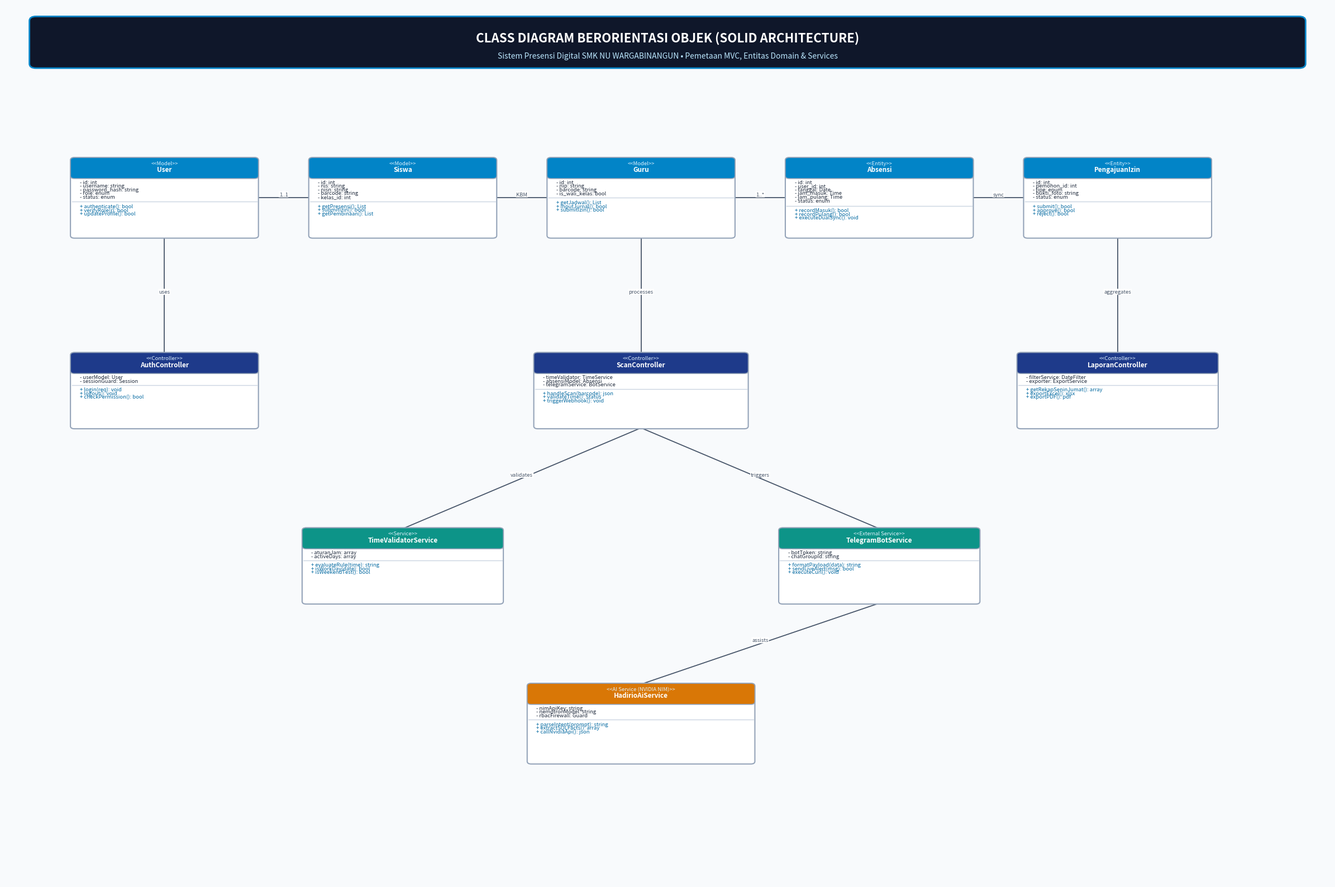
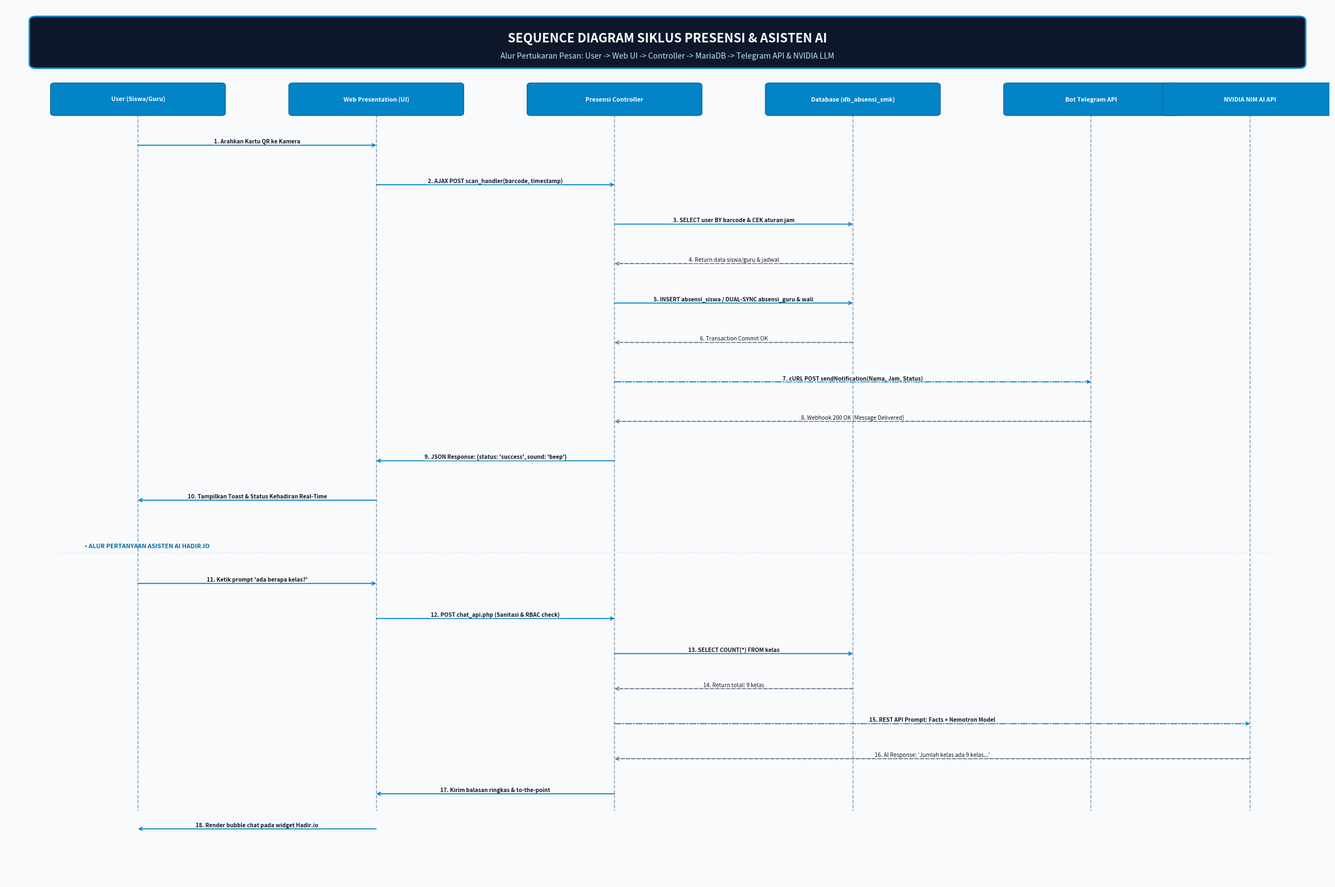

These charts were generated, in order, by the following Python code:
import matplotlib
matplotlib.use('Agg')
import matplotlib.pyplot as plt
import matplotlib.patches as patches
from matplotlib.patches import FancyBboxPatch, Rectangle
import numpy as np

def generate_class_diagram(output_path):
    fig, ax = plt.subplots(figsize=(24, 16), dpi=300)
    ax.set_xlim(0, 100)
    ax.set_ylim(0, 100)
    ax.axis('off')

    fig.patch.set_facecolor("#F8FAFC")
    ax.set_facecolor("#F8FAFC")

    # Header
    banner = FancyBboxPatch((2, 93), 96, 5.5, boxstyle="round,pad=0.2,rounding_size=0.5",
                            facecolor="#0F172A", edgecolor="#0284C7", linewidth=2.0)
    ax.add_patch(banner)
    ax.text(50, 96.2, "CLASS DIAGRAM BERORIENTASI OBJEK (SOLID ARCHITECTURE)",
            fontsize=16, fontweight='bold', color='#FFFFFF', ha='center', va='center')
    ax.text(50, 94.2, "Sistem Presensi Digital SMK NU WARGABINANGUN • Pemetaan MVC, Entitas Domain & Services",
            fontsize=10, color='#BAE6FD', ha='center', va='center')

    # Class Box Drawer
    def draw_class(x, y, name, stereotype, attrs, methods, w=15.0, h=10.0, header_color="#0284C7"):
        # Outer box
        box = FancyBboxPatch((x - w/2, y - h/2), w, h, boxstyle="round,pad=0.1,rounding_size=0.3",
                             facecolor="#FFFFFF", edgecolor="#94A3B8", linewidth=1.5, zorder=3)
        ax.add_patch(box)
        # Header box
        hdr_h = 2.2
        hdr = FancyBboxPatch((x - w/2, y + h/2 - hdr_h), w, hdr_h, boxstyle="round,pad=0.1,rounding_size=0.3",
                             facecolor=header_color, edgecolor="#94A3B8", linewidth=1.2, zorder=4)
        ax.add_patch(hdr)
        if stereotype:
            ax.text(x, y + h/2 - 0.7, f"<<{stereotype}>>", fontsize=6.8, fontstyle='italic', color='#E0F2FE', ha='center', zorder=5)
        ax.text(x, y + h/2 - 1.5, name, fontsize=8.5, fontweight='bold', color='#FFFFFF', ha='center', zorder=5)

        # Separator line
        sep_y = y + h/2 - hdr_h - (len(attrs)*0.45 + 0.5)
        # Attributes
        curr_y = y + h/2 - hdr_h - 0.5
        for a in attrs:
            ax.text(x - w/2 + 0.6, curr_y, a, fontsize=6.8, color='#1E293B', va='center', zorder=5)
            curr_y -= 0.42

        ax.plot([x - w/2, x + w/2], [sep_y, sep_y], color="#CBD5E1", lw=1.0, zorder=5)

        # Methods
        curr_y = sep_y - 0.5
        for m in methods:
            ax.text(x - w/2 + 0.6, curr_y, m, fontsize=6.8, color='#0369A1', va='center', zorder=5)
            curr_y -= 0.42

        return {'cx': x, 'cy': y, 'left': x - w/2, 'right': x + w/2, 'top': y + h/2, 'bottom': y - h/2}

    # Classes
    c_user = draw_class(12.0, 78.0, "User", "Model",
                        ["- id: int", "- username: string", "- password_hash: string", "- role: enum", "- status: enum"],
                        ["+ authenticate(): bool", "+ verifyRole(r): bool", "+ updateProfile(): bool"], w=14.0, h=9.0)

    c_siswa = draw_class(30.0, 78.0, "Siswa", "Model",
                         ["- id: int", "- nis: string", "- nisn: string", "- barcode: string", "- kelas_id: int"],
                         ["+ getPresensi(): List", "+ submitIzin(): bool", "+ getPembinaan(): List"], w=14.0, h=9.0)

    c_guru = draw_class(48.0, 78.0, "Guru", "Model",
                        ["- id: int", "- nip: string", "- barcode: string", "- is_wali_kelas: bool"],
                        ["+ getJadwal(): List", "+ inputJurnal(): bool", "+ submitIzin(): bool"], w=14.0, h=9.0)

    c_absensi = draw_class(66.0, 78.0, "Absensi", "Entity",
                           ["- id: int", "- user_id: int", "- tanggal: Date", "- jam_masuk: Time", "- jam_pulang: Time", "- status: enum"],
                           ["+ recordMasuk(): bool", "+ recordPulang(): bool", "+ executeDualSync(): void"], w=14.0, h=9.0)

    c_izin = draw_class(84.0, 78.0, "PengajuanIzin", "Entity",
                        ["- id: int", "- pemohon_id: int", "- tipe: enum", "- bukti_foto: string", "- status: enum"],
                        ["+ submit(): bool", "+ approve(): bool", "+ reject(): bool"], w=14.0, h=9.0)

    # Controller Layer
    c_auth_ctrl = draw_class(12.0, 56.0, "AuthController", "Controller",
                             ["- userModel: User", "- sessionGuard: Session"],
                             ["+ login(req): void", "+ logout(): void", "+ checkPermission(): bool"], w=14.0, h=8.5, header_color="#1E3A8A")

    c_scan_ctrl = draw_class(48.0, 56.0, "ScanController", "Controller",
                             ["- timeValidator: TimeService", "- absensiModel: Absensi", "- telegramService: BotService"],
                             ["+ handleScan(barcode): json", "+ validateTime(): Status", "+ triggerWebhook(): void"], w=16.0, h=8.5, header_color="#1E3A8A")

    c_rekap_ctrl = draw_class(84.0, 56.0, "LaporanController", "Controller",
                              ["- filterService: DateFilter", "- exporter: ExportService"],
                              ["+ getRekapSeninJumat(): array", "+ exportExcel(): xlsx", "+ exportPDF(): pdf"], w=15.0, h=8.5, header_color="#1E3A8A")

    # Service / External Integration Layer
    c_time_svc = draw_class(30.0, 36.0, "TimeValidatorService", "Service",
                            ["- aturanJam: array", "- activeDays: array"],
                            ["+ evaluateRule(time): string", "+ isWorkDay(date): bool", "+ isWeekendTest(): bool"], w=15.0, h=8.5, header_color="#0D9488")

    c_tg_svc = draw_class(66.0, 36.0, "TelegramBotService", "External Service",
                          ["- botToken: string", "- chatGroupId: string"],
                          ["+ formatPayload(data): string", "+ sendLiveAlert(msg): bool", "+ executeCurl(): void"], w=15.0, h=8.5, header_color="#0D9488")

    c_ai_svc = draw_class(48.0, 18.0, "HadirioAiService", "AI Service (NVIDIA NIM)",
                          ["- nimApiKey: string", "- nemotronModel: string", "- rbacFirewall: Guard"],
                          ["+ parseIntent(prompt): string", "+ extractSQLFacts(): array", "+ callNvidiaApi(): json"], w=17.0, h=9.0, header_color="#D97706")

    # Draw Relations / Connectors cleanly
    def draw_assoc(p1, p2, text=""):
        ax.plot([p1[0], p2[0]], [p1[1], p2[1]], color="#475569", lw=1.3, zorder=2)
        if text:
            mx, my = (p1[0]+p2[0])/2, (p1[1]+p2[1])/2 + 0.4
            ax.text(mx, my, text, fontsize=6.8, color="#475569", ha='center', va='center', bbox=dict(boxstyle="round,pad=0.1", fc="#FFFFFF", ec="none"))

    draw_assoc((c_user['right'], c_user['cy']), (c_siswa['left'], c_siswa['cy']), "1..1")
    draw_assoc((c_siswa['right'], c_siswa['cy']), (c_guru['left'], c_guru['cy']), "KBM")
    draw_assoc((c_guru['right'], c_guru['cy']), (c_absensi['left'], c_absensi['cy']), "1..*")
    draw_assoc((c_absensi['right'], c_absensi['cy']), (c_izin['left'], c_izin['cy']), "sync")

    draw_assoc((c_auth_ctrl['cx'], c_auth_ctrl['top']), (c_user['cx'], c_user['bottom']), "uses")
    draw_assoc((c_scan_ctrl['cx'], c_scan_ctrl['top']), (c_guru['cx'], c_guru['bottom']), "processes")
    draw_assoc((c_rekap_ctrl['cx'], c_rekap_ctrl['top']), (c_izin['cx'], c_izin['bottom']), "aggregates")

    draw_assoc((c_scan_ctrl['cx'], c_scan_ctrl['bottom']), (c_time_svc['cx'], c_time_svc['top']), "validates")
    draw_assoc((c_scan_ctrl['cx'], c_scan_ctrl['bottom']), (c_tg_svc['cx'], c_tg_svc['top']), "triggers")
    draw_assoc((c_tg_svc['cx'], c_tg_svc['bottom']), (c_ai_svc['cx'], c_ai_svc['top']), "assists")

    plt.tight_layout()
    plt.savefig(output_path, dpi=300, facecolor=fig.get_facecolor(), edgecolor='none', bbox_inches='tight')
    plt.close()
    print("[SUCCESS] Class Diagram saved to:", output_path)

def generate_sequence_diagram(output_path):
    fig, ax = plt.subplots(figsize=(24, 16), dpi=300)
    ax.set_xlim(0, 100)
    ax.set_ylim(0, 100)
    ax.axis('off')

    fig.patch.set_facecolor("#F8FAFC")
    ax.set_facecolor("#F8FAFC")

    # Header
    banner = FancyBboxPatch((2, 93), 96, 5.5, boxstyle="round,pad=0.2,rounding_size=0.5",
                            facecolor="#0F172A", edgecolor="#0284C7", linewidth=2.0)
    ax.add_patch(banner)
    ax.text(50, 96.2, "SEQUENCE DIAGRAM SIKLUS PRESENSI & ASISTEN AI",
            fontsize=16, fontweight='bold', color='#FFFFFF', ha='center', va='center')
    ax.text(50, 94.2, "Alur Pertukaran Pesan: User -> Web UI -> Controller -> MariaDB -> Telegram API & NVIDIA LLM",
            fontsize=10, color='#BAE6FD', ha='center', va='center')

    # Lifelines
    lifelines = [
        ("User (Siswa/Guru)", 10.0),
        ("Web Presentation (UI)", 28.0),
        ("Presensi Controller", 46.0),
        ("Database (db_absensi_smk)", 64.0),
        ("Bot Telegram API", 82.0),
        ("NVIDIA NIM AI API", 94.0)
    ]

    for name, x in lifelines:
        box = FancyBboxPatch((x - 6.5, 87.5), 13.0, 3.5, boxstyle="round,pad=0.1,rounding_size=0.3",
                             facecolor="#0284C7", edgecolor="#0369A1", linewidth=1.2, zorder=3)
        ax.add_patch(box)
        ax.text(x, 89.25, name, fontsize=7.8, fontweight='bold', color='#FFFFFF', ha='center', va='center', zorder=4)
        ax.plot([x, x], [87.5, 8.0], color="#94A3B8", linestyle="--", lw=1.2, zorder=1)

    # Messages
    def draw_msg(y, x1, x2, text, is_return=False, is_async=False):
        color = "#0284C7" if not is_return else "#64748B"
        linestyle = "--" if is_return else ("-." if is_async else "-")
        ax.annotate('', xy=(x2, y), xytext=(x1, y),
                    arrowprops=dict(arrowstyle="->", color=color, lw=1.3, linestyle=linestyle, shrinkA=0, shrinkB=0),
                    zorder=4)
        mx = (x1 + x2) / 2
        ax.text(mx, y + 0.45, text, fontsize=7.2, fontweight='bold' if not is_return else 'normal',
                color="#0F172A", ha='center', va='center', bbox=dict(boxstyle="round,pad=0.1", fc="#FFFFFF", ec="none", alpha=0.9), zorder=5)

    # Sequence Flow
    y = 84.0
    draw_msg(y, 10.0, 28.0, "1. Arahkan Kartu QR ke Kamera"); y -= 4.5
    draw_msg(y, 28.0, 46.0, "2. AJAX POST scan_handler(barcode, timestamp)"); y -= 4.5
    draw_msg(y, 46.0, 64.0, "3. SELECT user BY barcode & CEK aturan jam"); y -= 4.5
    draw_msg(y, 64.0, 46.0, "4. Return data siswa/guru & jadwal", is_return=True); y -= 4.5
    draw_msg(y, 46.0, 64.0, "5. INSERT absensi_siswa / DUAL-SYNC absensi_guru & wali"); y -= 4.5
    draw_msg(y, 64.0, 46.0, "6. Transaction Commit OK", is_return=True); y -= 4.5

    # Webhook Telegram
    draw_msg(y, 46.0, 82.0, "7. cURL POST sendNotification(Nama, Jam, Status)", is_async=True); y -= 4.5
    draw_msg(y, 82.0, 46.0, "8. Webhook 200 OK (Message Delivered)", is_return=True); y -= 4.5

    # Feedback to UI
    draw_msg(y, 46.0, 28.0, "9. JSON Response: {status: 'success', sound: 'beep'}"); y -= 4.5
    draw_msg(y, 28.0, 10.0, "10. Tampilkan Toast & Status Kehadiran Real-Time"); y -= 6.0

    # AI Chat Flow
    ax.plot([4.0, 96.0], [y, y], color="#E2E8F0", linestyle=":", lw=1.2)
    ax.text(6.0, y + 0.6, "• ALUR PERTANYAAN ASISTEN AI HADIR.IO", fontsize=7.8, fontweight='bold', color="#0369A1"); y -= 3.5

    draw_msg(y, 10.0, 28.0, "11. Ketik prompt 'ada berapa kelas?'"); y -= 4.0
    draw_msg(y, 28.0, 46.0, "12. POST chat_api.php (Sanitasi & RBAC check)"); y -= 4.0
    draw_msg(y, 46.0, 64.0, "13. SELECT COUNT(*) FROM kelas"); y -= 4.0
    draw_msg(y, 64.0, 46.0, "14. Return total: 9 kelas", is_return=True); y -= 4.0
    draw_msg(y, 46.0, 94.0, "15. REST API Prompt: Facts + Nemotron Model", is_async=True); y -= 4.0
    draw_msg(y, 94.0, 46.0, "16. AI Response: 'Jumlah kelas ada 9 kelas...'", is_return=True); y -= 4.0
    draw_msg(y, 46.0, 28.0, "17. Kirim balasan ringkas & to-the-point"); y -= 4.0
    draw_msg(y, 28.0, 10.0, "18. Render bubble chat pada widget Hadir.io")

    plt.tight_layout()
    plt.savefig(output_path, dpi=300, facecolor=fig.get_facecolor(), edgecolor='none', bbox_inches='tight')
    plt.close()
    print("[SUCCESS] Sequence Diagram saved to:", output_path)

if __name__ == "__main__":
    generate_class_diagram(r"c:\xampp\htdocs\absen\Class_Diagram_Sistem_Absensi_SMK_NU_Wargabinangun.png")
    generate_sequence_diagram(r"c:\xampp\htdocs\absen\Sequence_Diagram_Sistem_Absensi_SMK_NU_Wargabinangun.png")
